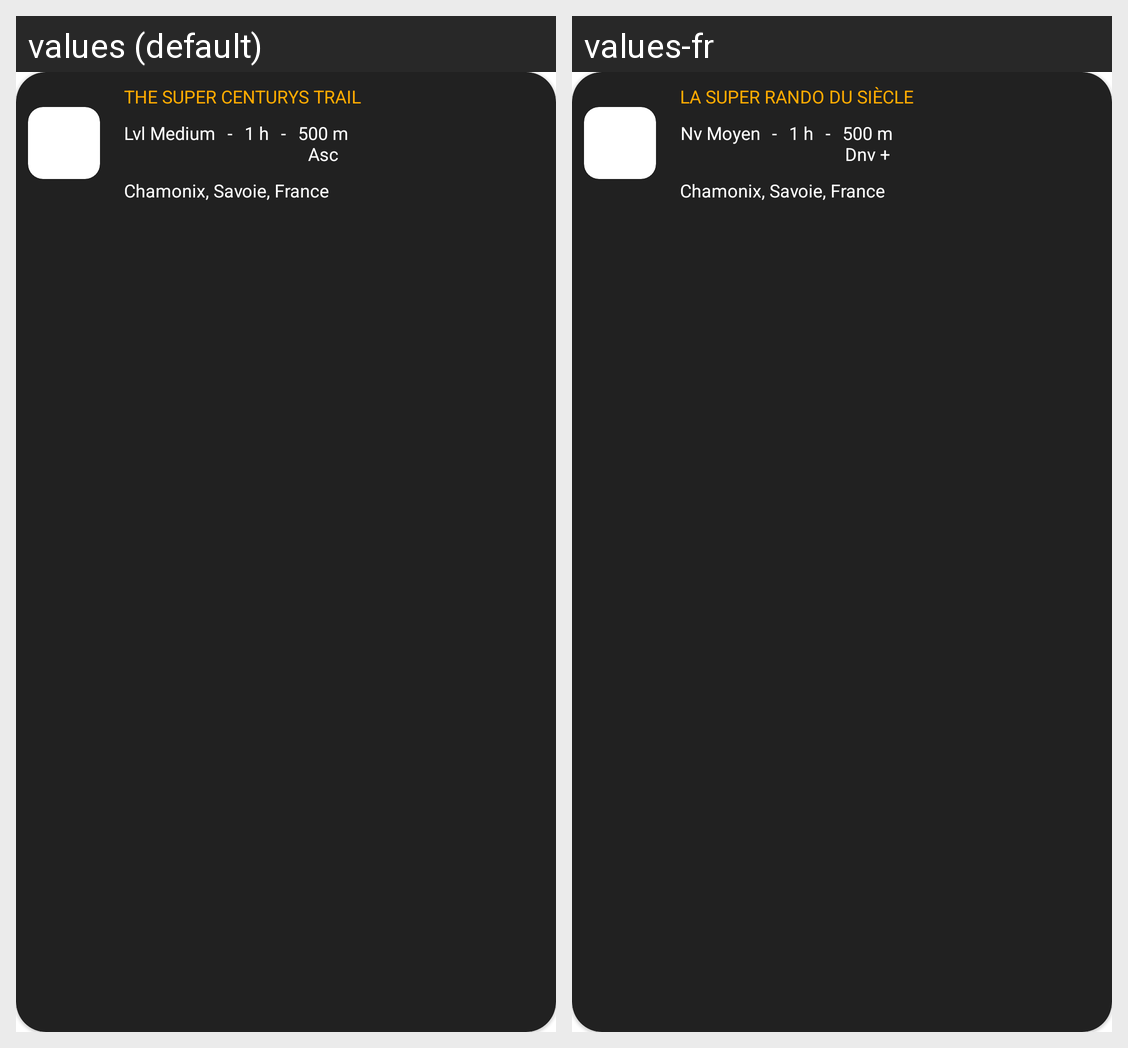

Locale-by-locale string values for the Android screen shown in this grid:
Android screen res/layout/map_info_window_trail.xml rendered under 2 locales, left to right: values (default), values-fr. Device: Nexus 5 (rendered at 1080×1920; each locale shown at half size, 540×960, under a caption strip naming it); theme AppTheme.
Strings drawn on this screen, with the default value and each locale's value (text and hints the layout hard-codes, and strings that could not be matched under every locale, appear in the picture but are not listed):

example_trail_name
  values: The super centurys trail
  values-fr: La super rando du siècle

label_trail_level_medium
  values: Lvl Medium
  values-fr: Nv Moyen

label_common_text_separator
  values: -
  values-fr: -

example_trail_duration
  values: 1 h
  values-fr: 1 h

example_trail_ascent
  values: 500 m
      Asc
  values-fr: 500 m
      Dnv +

example_location
  values: Chamonix, Savoie, France
  values-fr: Chamonix, Savoie, France
